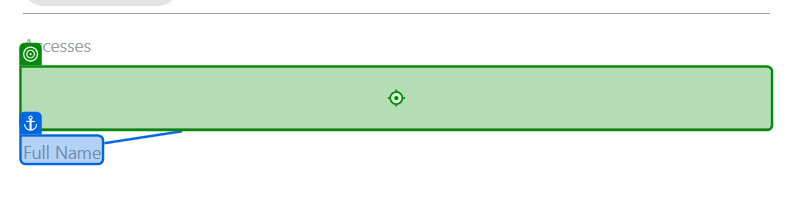
Task: Created an Attended Robot For Stixis Assignment where values from a csv file are being inserted into a web form and the data is submitted.
Workflow: Main Workflow

Step 1: type "[Row("Full Name").ToString]"

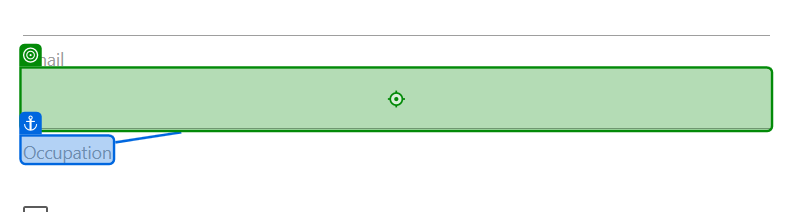
Step 2: type "[Row("Occupation").ToString]"

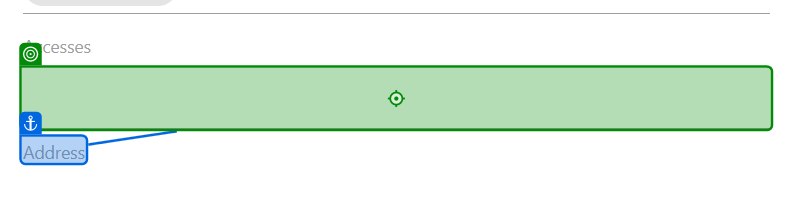
Step 3: type "[Row("Address").ToString]"

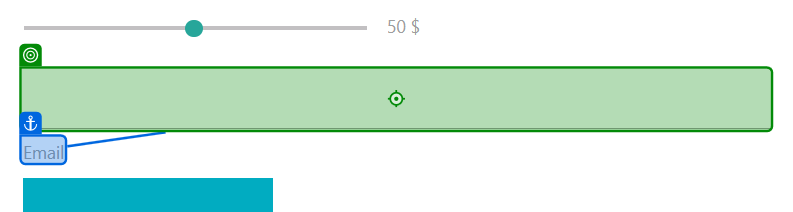
Step 4: type "[Row("Email").ToString]"

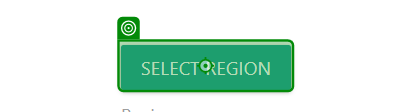
Step 5: click

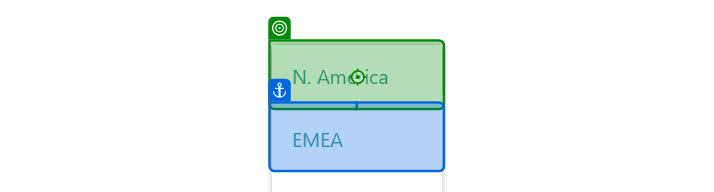
Step 6 [then]: click on 'North America'

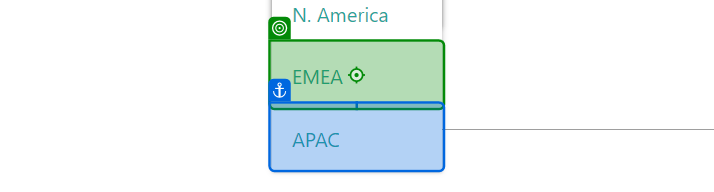
Step 7: click

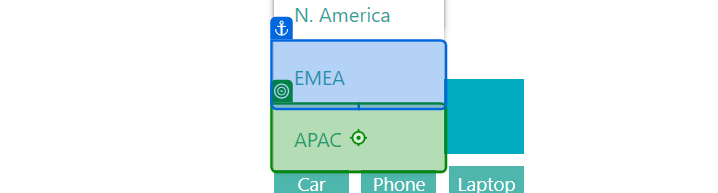
Step 8: click

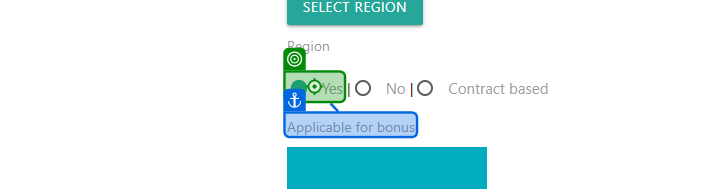
Step 9: click on 'Yes'

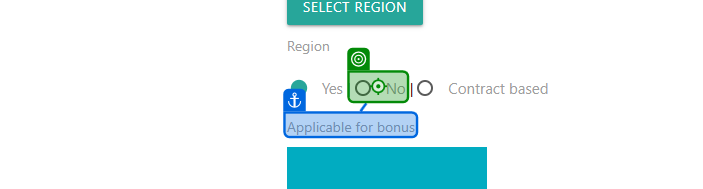
Step 10: click on 'No'

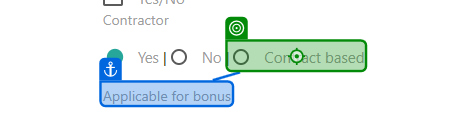
Step 11: click on 'Contract Based'

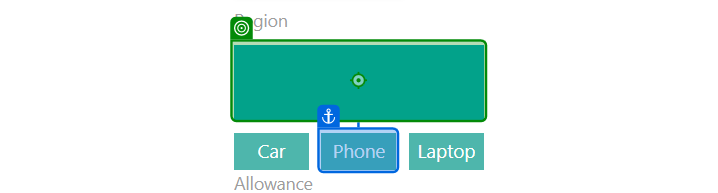
Step 12: Drag and Drop "CAR" Allowance.

Step 13: Drag and Drop "PHONE" Allowance. (same screen as step 12)

Step 14: Drag and Drop "LAPTOP" Allowance. (same screen as step 12)

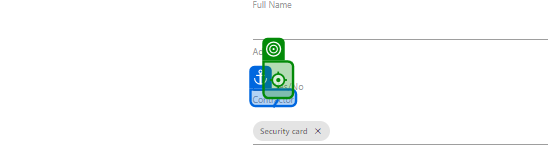
Step 15: click

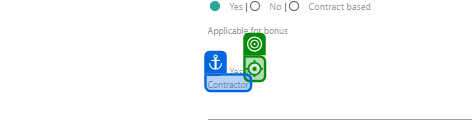
Step 16 [else]: click

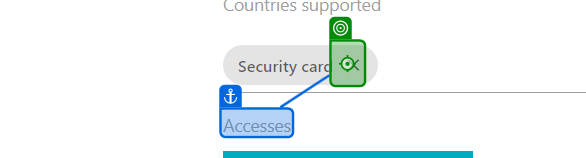
Step 17: click

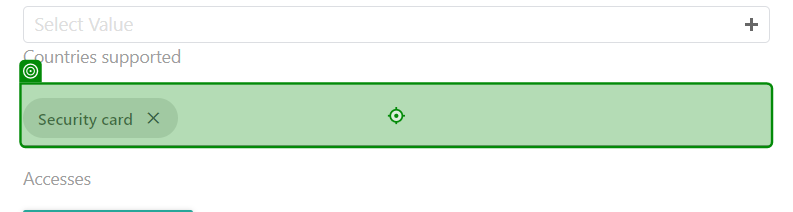
Step 18 [then]: type "[Row("Accesses").ToString.Split(","c)(0) + "[k(enter)]"]"

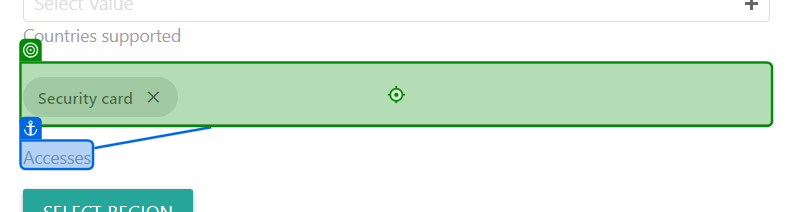
Step 19: type "[Row("Accesses").ToString.Split(","c)(0) + "[k(enter)]"]"

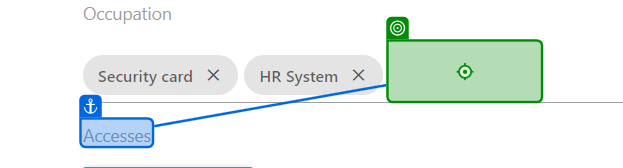
Step 20: type "[Row("Accesses").ToString.Split(","c)(1) + "[k(enter)]"]"

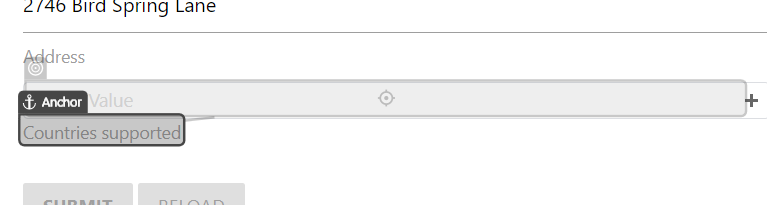
Step 21: click

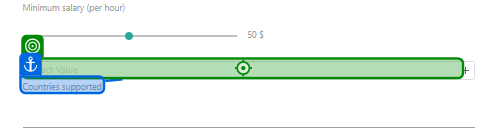
Step 22 [then]: click

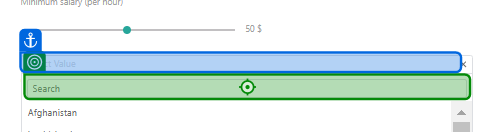
Step 23: type "[Country_1 + "[k(down)][k(enter)]"]"

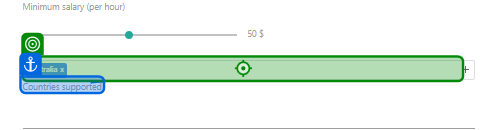
Step 24: click

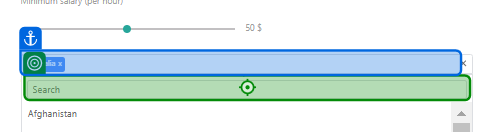
Step 25: type "[Country_2 + "[k(down)][k(enter)]"]"

Step 26: click (same screen as step 22)

Step 27: type "[Country_1 + "[k(down)][k(enter)]"]" (same screen as step 23)

Step 28: click (same screen as step 24)

Step 29: type "[Country_2 + "[k(down)][k(enter)]"]" (same screen as step 25)

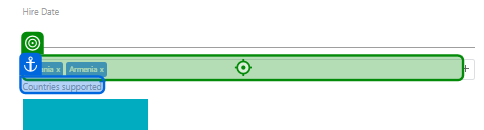
Step 30: click

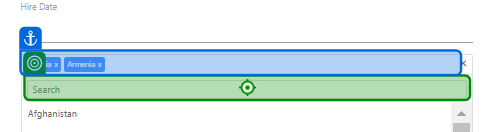
Step 31: type "[Country_3 + "[k(down)][k(enter)]"]"

Step 32: click (same screen as step 22)

Step 33: type "[Country_1 + "[k(down)][k(enter)]"]" (same screen as step 23)

Step 34: click (same screen as step 24)

Step 35: type "[Country_2 + "[k(down)][k(enter)]"]" (same screen as step 25)

Step 36: click (same screen as step 30)

Step 37: type "[Country_3 + "[k(down)][k(enter)]"]" (same screen as step 31)

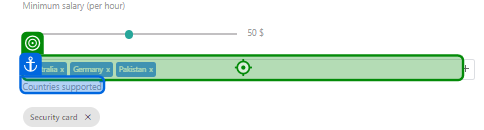
Step 38: click

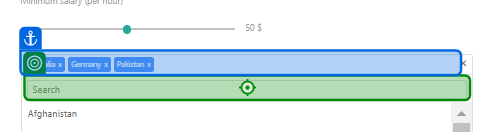
Step 39: type "[Country_4 + "[k(down)][k(enter)]"]"

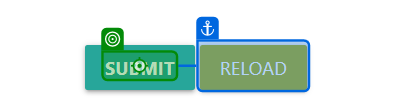
Step 40: click